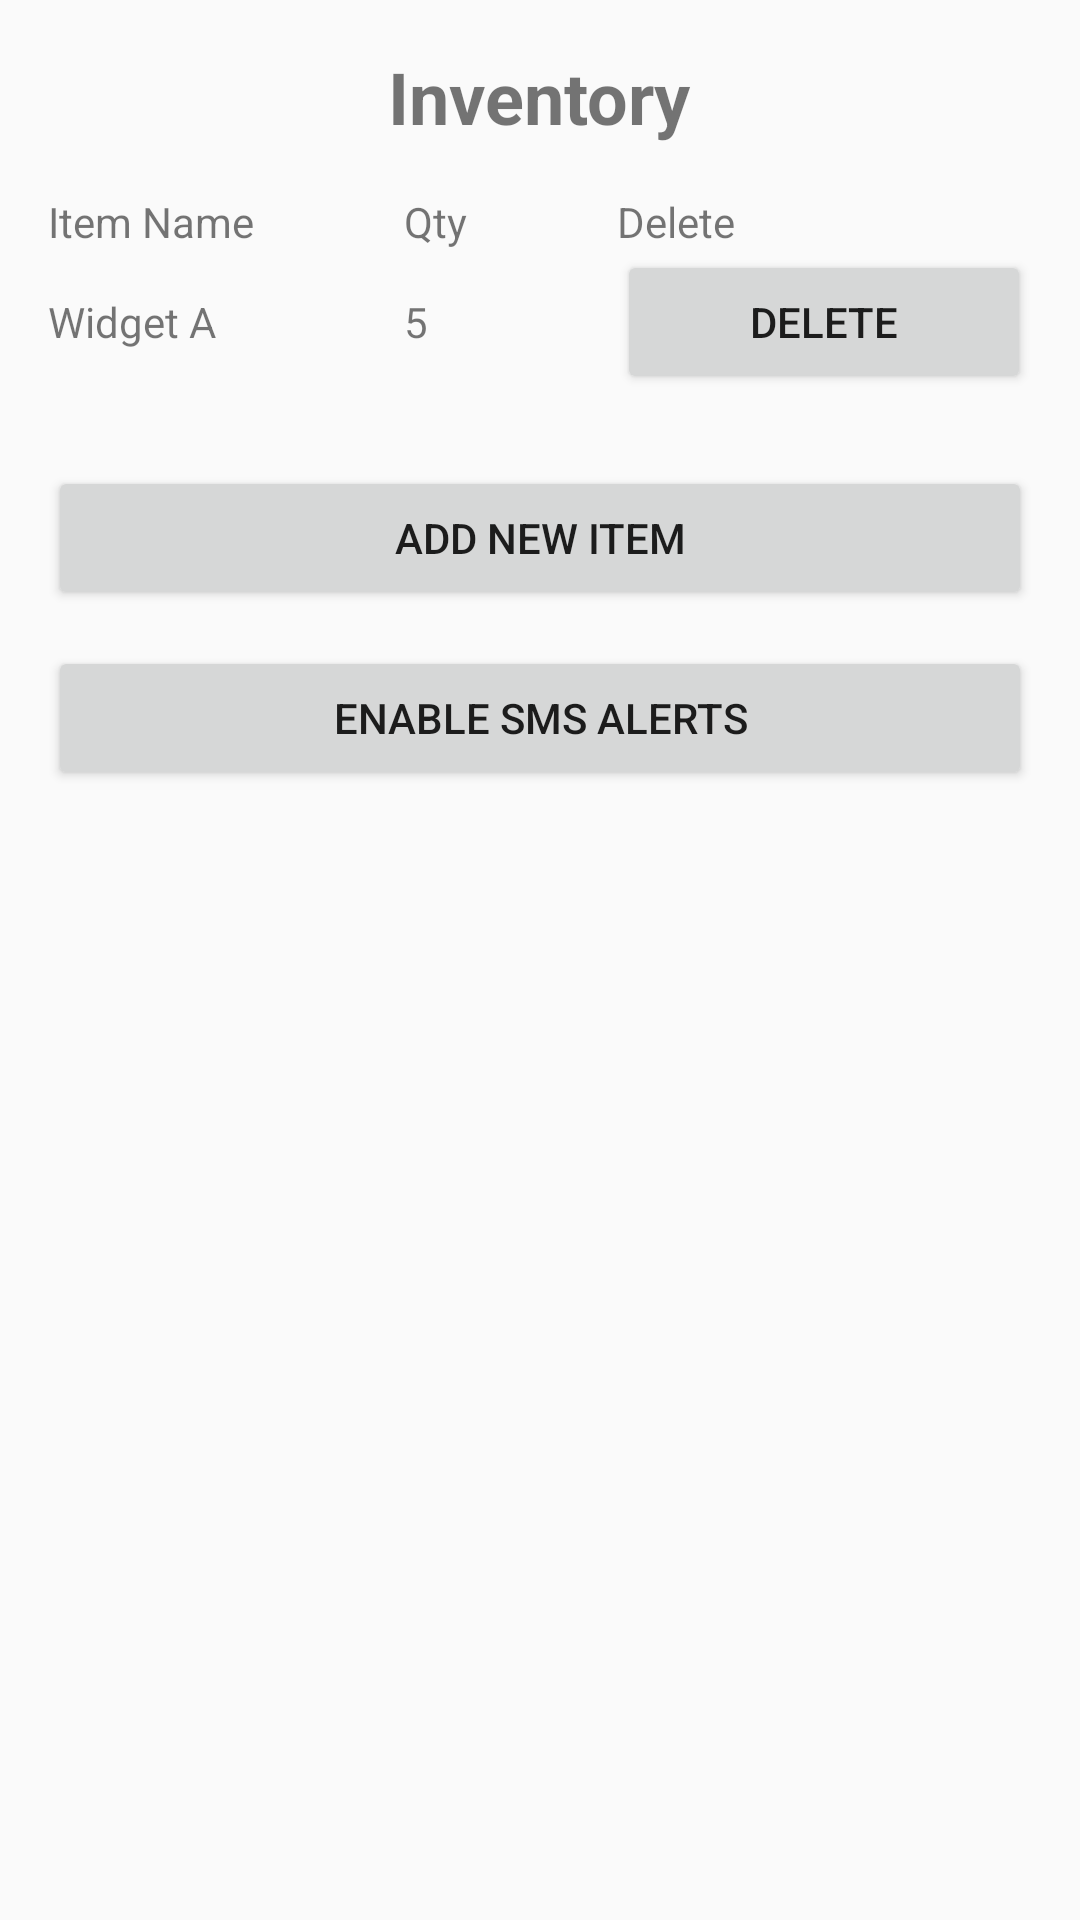

The Android layout XML behind this screen, and the referenced resources:
<!-- AndroidManifest.xml: application theme Theme.AppCompat.Light.DarkActionBar -->
<!-- res/layout/activity_inventory.xml -->
<?xml version="1.0" encoding="utf-8"?>
<LinearLayout xmlns:android="http://schemas.android.com/apk/res/android"
    android:layout_width="match_parent"
    android:layout_height="match_parent"
    android:orientation="vertical"
    android:padding="16dp">

    <TextView
        android:layout_width="wrap_content"
        android:layout_height="wrap_content"
        android:text="Inventory"
        android:textSize="24sp"
        android:textStyle="bold"
        android:layout_gravity="center" />

    <TableLayout
        android:id="@+id/inventoryTable"
        android:layout_width="match_parent"
        android:layout_height="wrap_content"
        android:stretchColumns="*"
        android:layout_marginTop="16dp">

        <TableRow>
            <TextView android:text="Item Name" />
            <TextView android:text="Qty" />
            <TextView android:text="Delete" />
        </TableRow>

        <TableRow>
            <TextView android:text="Widget A" />
            <TextView android:text="5" />
            <Button android:text="Delete" />
        </TableRow>

    </TableLayout>

    <Button
        android:id="@+id/addItemButton"
        android:layout_width="match_parent"
        android:layout_height="wrap_content"
        android:text="Add New Item"
        android:layout_marginTop="24dp" />
    <Button
        android:id="@+id/btnOpenNotification"
        android:layout_width="match_parent"
        android:layout_height="wrap_content"
        android:text="Enable SMS Alerts"
        android:layout_marginTop="12dp" />


</LinearLayout>
<!-- resources referenced by this layout -->
<resources>

</resources>
